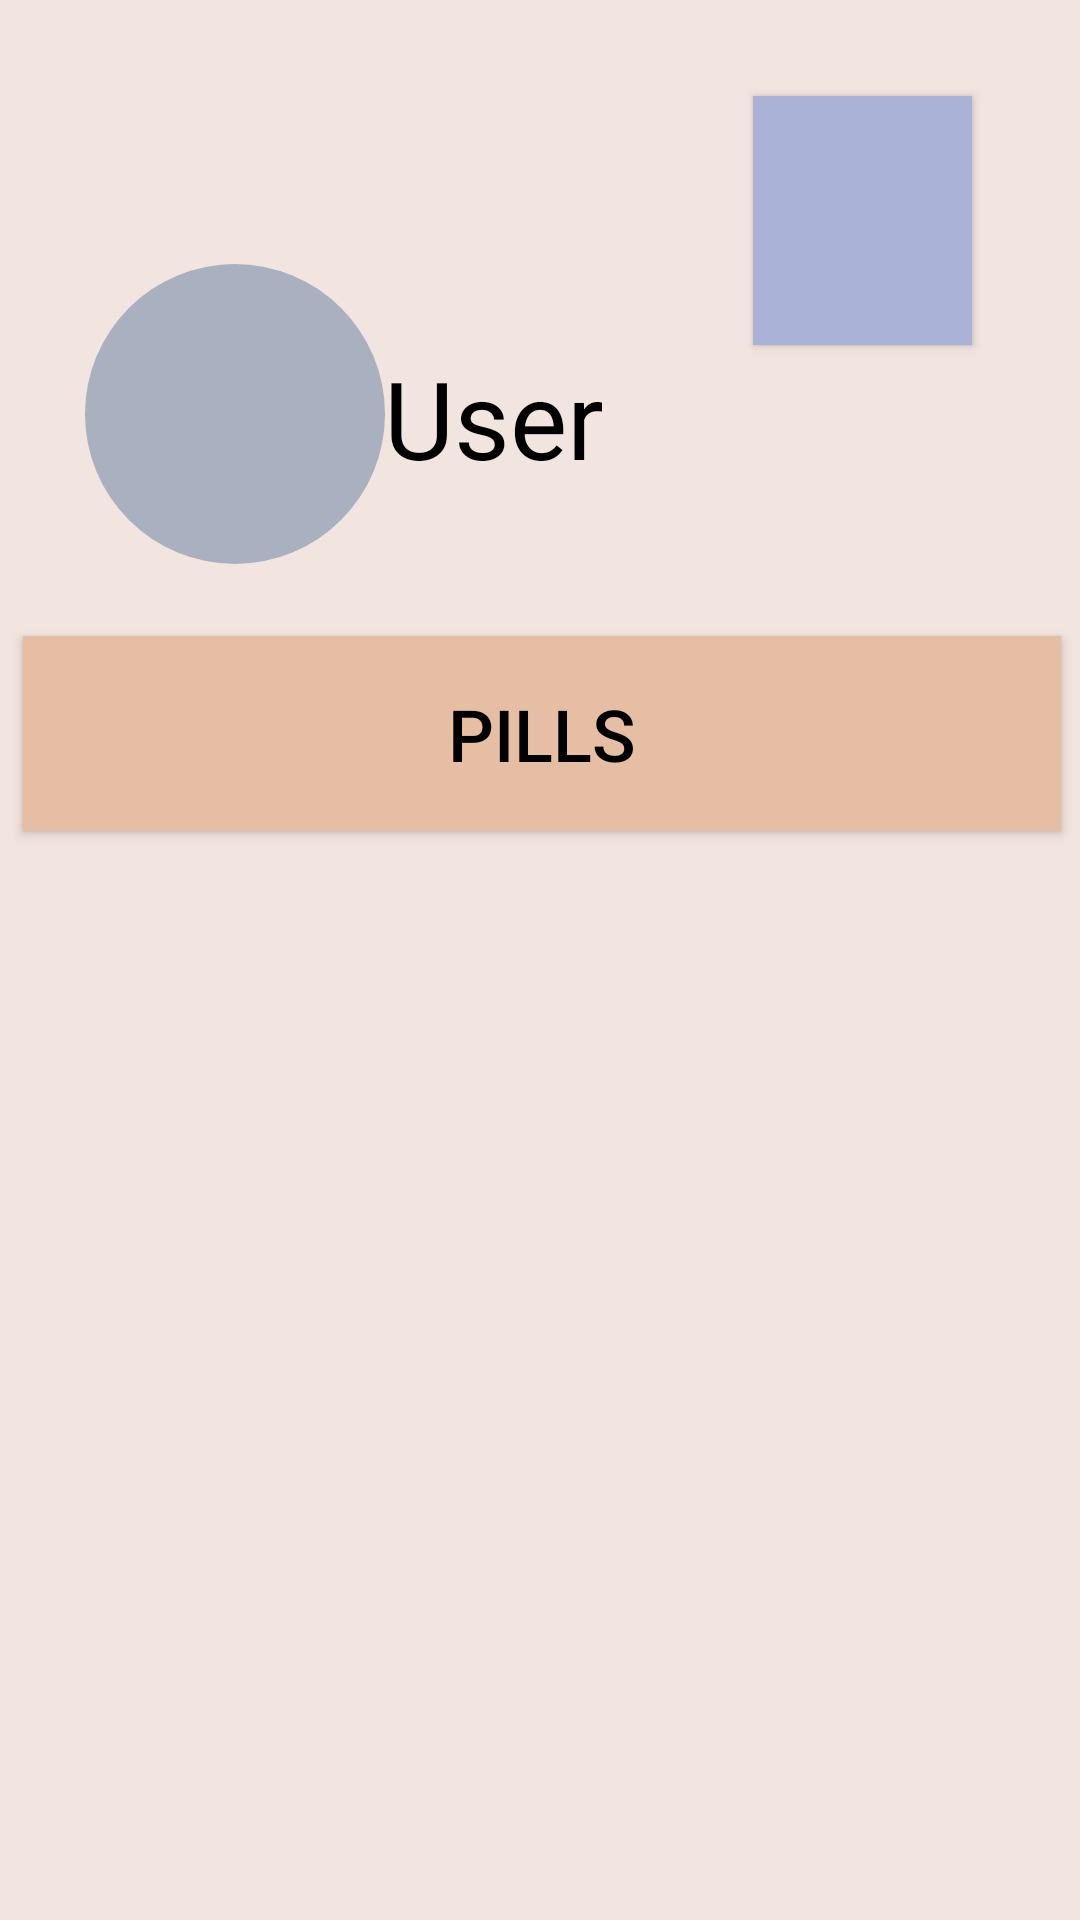

Android layout source for this screen:
<!-- AndroidManifest.xml: application theme Theme.Prescribed -->
<!-- res/layout/activity_medications.xml -->
<?xml version="1.0" encoding="utf-8"?>
<androidx.constraintlayout.widget.ConstraintLayout xmlns:android="http://schemas.android.com/apk/res/android"
    xmlns:app="http://schemas.android.com/apk/res-auto"
    xmlns:tools="http://schemas.android.com/tools"
    android:layout_width="match_parent"
    android:layout_height="match_parent"
    android:background="#CEEFDED6"
    tools:context=".MedicationActivity">

    <Button
        android:id="@+id/button_settings2"
        android:layout_width="73dp"
        android:layout_height="83dp"
        android:layout_marginTop="32dp"
        android:layout_marginEnd="36dp"
        android:background="#ACB6EC"
        android:backgroundTint="#ABB2D8"
        android:elegantTextHeight="false"
        android:shadowColor="#FFFFFF"
        app:cornerRadius="62dp"
        app:icon="@drawable/ic_add"
        app:iconGravity="textStart"
        app:iconPadding="0dp"
        app:iconSize="56dp"
        app:iconTint="#000000"
        app:layout_constraintBottom_toTopOf="@+id/morning_button"
        app:layout_constraintEnd_toEndOf="parent"
        app:layout_constraintTop_toTopOf="parent"
        app:layout_constraintVertical_bias="0.116"
        app:strokeColor="#FFFFFF"
        tools:ignore="OnClick" />

    <Button
        android:id="@+id/med_title"
        android:layout_width="346dp"
        android:layout_height="65dp"
        android:layout_marginStart="160dp"
        android:layout_marginTop="212dp"
        android:layout_marginEnd="159dp"
        android:background="#E6BEA3"
        android:backgroundTint="#E6BEA3"
        android:drawableTint="#000000"
        android:text="PILLS"
        android:textAlignment="center"
        android:textColor="#000000"
        android:textSize="24sp"
        app:cornerRadius="48dp"
        app:iconTint="#000000"
        app:layout_constraintEnd_toEndOf="parent"
        app:layout_constraintStart_toStartOf="parent"
        app:layout_constraintTop_toTopOf="parent" />

    <TextView
        android:id="@+id/user_name"
        android:layout_width="80dp"
        android:layout_height="49dp"
        android:layout_marginTop="92dp"
        android:layout_marginEnd="152dp"
        android:text="User"
        android:textColor="#000000"
        android:textSize="36sp"
        app:cornerRadius="48dp"
        app:layout_constraintBottom_toTopOf="@+id/med_title"
        app:layout_constraintEnd_toEndOf="parent"
        app:layout_constraintHorizontal_bias="0.233"
        app:layout_constraintStart_toEndOf="@+id/imageView7"
        app:layout_constraintTop_toTopOf="parent"
        app:layout_constraintVertical_bias="0.323" />

    <ImageView
        android:id="@+id/imageView"
        android:layout_width="100dp"
        android:layout_height="100dp"
        android:layout_marginTop="64dp"
        android:layout_marginBottom="24dp"
        android:foregroundTint="#000000"
        android:src="@drawable/circle"
        android:tint="#B5B5B5B5"
        app:layout_constraintBottom_toTopOf="@+id/med_title"
        app:layout_constraintEnd_toEndOf="parent"
        app:layout_constraintHorizontal_bias="0.109"
        app:layout_constraintStart_toStartOf="parent"
        app:layout_constraintTop_toTopOf="parent"
        app:layout_constraintVertical_bias="1.0" />

    <ImageView
        android:id="@+id/imageView2"
        android:layout_width="80dp"
        android:layout_height="76dp"
        android:src="@drawable/ic_action_name"
        android:tint="#000000"
        app:layout_constraintBottom_toBottomOf="@+id/imageView"
        app:layout_constraintEnd_toEndOf="@+id/imageView"
        app:layout_constraintStart_toStartOf="@+id/imageView"
        app:layout_constraintTop_toTopOf="@+id/imageView" />


</androidx.constraintlayout.widget.ConstraintLayout>
<!-- resources referenced by this layout -->
<resources>
  <!-- drawable circle (drawable) -->
  <shape xmlns:android="http://schemas.android.com/apk/res/android" android:shape="oval">
      <solid android:color="#8CA3DC"/>
  </shape>
  <style name="Theme.Prescribed" parent="Theme.MaterialComponents.DayNight.DarkActionBar">
          
          <item name="colorPrimary">@color/purple_500</item>
          <item name="colorPrimaryVariant">@color/purple_700</item>
          <item name="colorOnPrimary">@color/white</item>
          
          <item name="colorSecondary">@color/teal_200</item>
          <item name="colorSecondaryVariant">@color/teal_700</item>
          <item name="colorOnSecondary">@color/black</item>
          
          <item name="android:statusBarColor" tools:targetApi="l">?attr/colorPrimaryVariant</item>
          
      </style>
  <color name="purple_500">#FF6200EE</color>
  <color name="purple_700">#FF3700B3</color>
  <color name="white">#FFFFFFFF</color>
  <color name="teal_200">#FF03DAC5</color>
  <color name="teal_700">#FF018786</color>
  <color name="black">#FF000000</color>
</resources>
